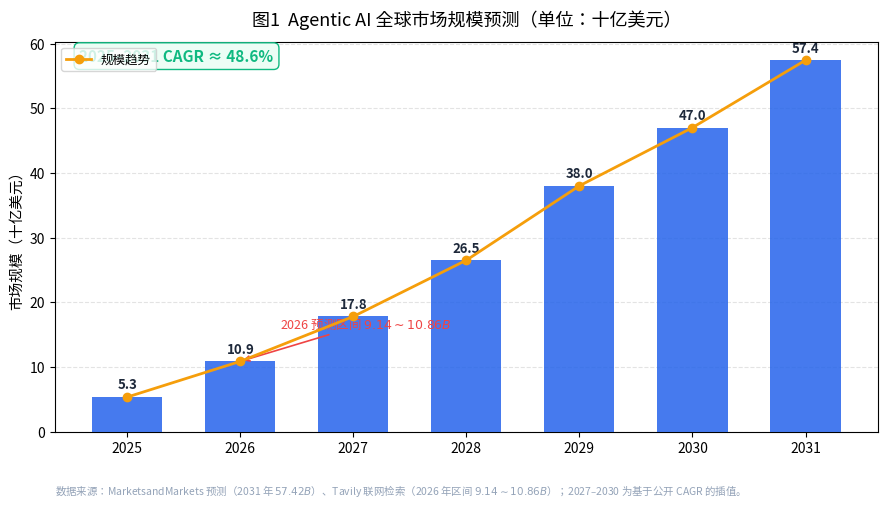
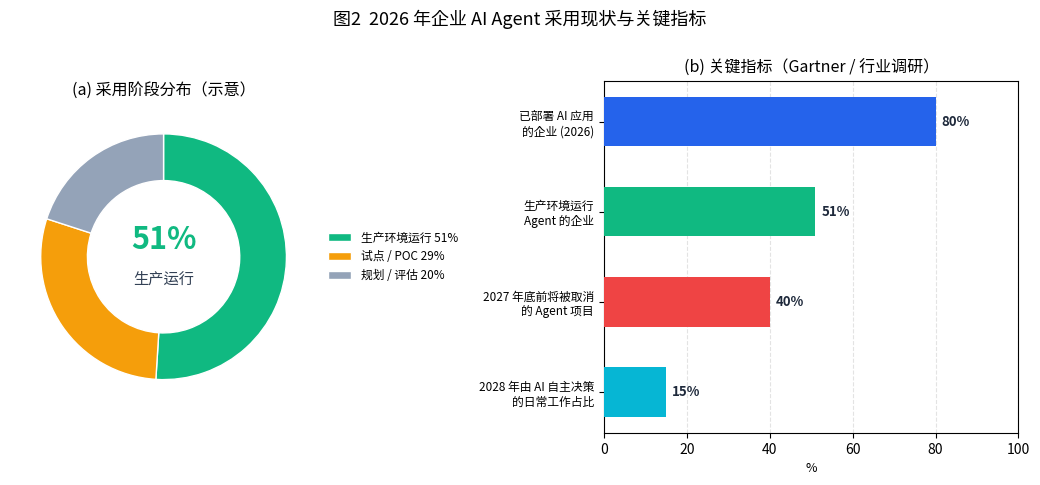
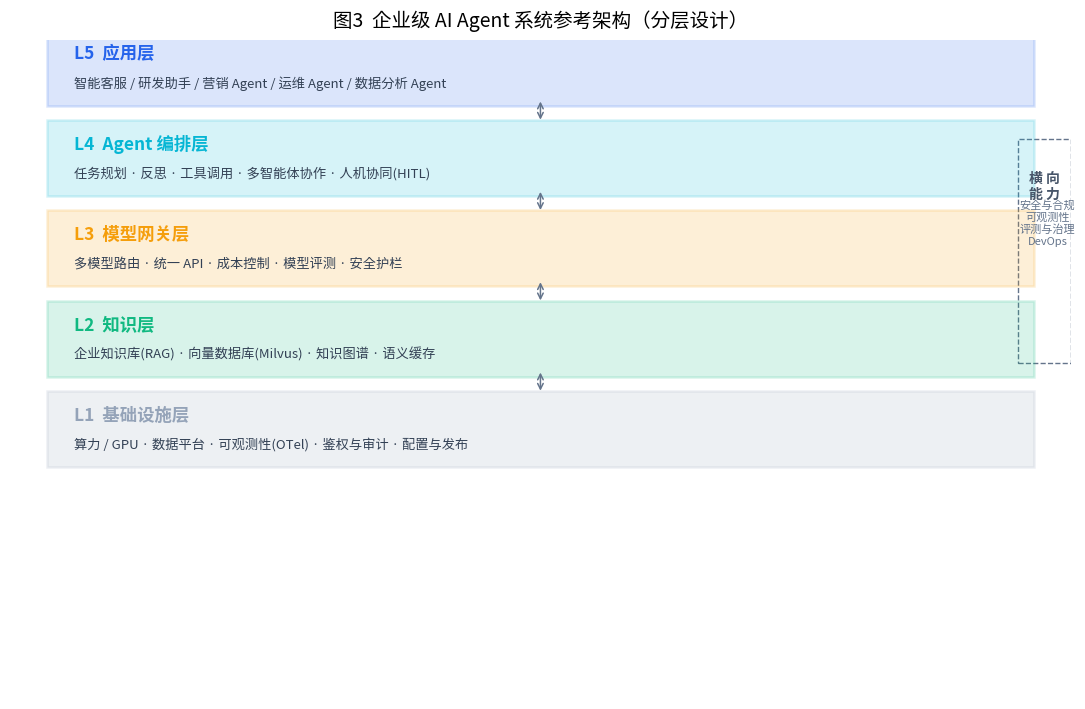

Write the Python code that produced these figures, in order.
# -*- coding: utf-8 -*-
"""企业级 AI Agent 系统架构设计 —— 报告图表生成脚本
运行: python3 scripts/gen_report_charts.py  (输出到 /app/workspace)
"""
import matplotlib
matplotlib.use("Agg")
import matplotlib.pyplot as plt
import matplotlib.font_manager as fm
import numpy as np

# ---- 中文字体 ----
plt.rcParams["font.sans-serif"] = ["Noto Sans CJK SC", "Noto Sans CJK JP", "DejaVu Sans"]
plt.rcParams["axes.unicode_minus"] = False

C_BLUE = "#2563EB"
C_CYAN = "#06B6D4"
C_ORANGE = "#F59E0B"
C_RED = "#EF4444"
C_GREEN = "#10B981"
C_GRAY = "#94A3B8"

# ============ 图1: Agentic AI 全球市场规模预测 ============
years = [2025, 2026, 2027, 2028, 2029, 2030, 2031]
market = [5.34, 10.86, 17.8, 26.5, 38.0, 47.0, 57.42]  # 十亿美元

fig, ax = plt.subplots(figsize=(9, 5.2), dpi=130)
bars = ax.bar([str(y) for y in years], market, color=C_BLUE, alpha=0.85, width=0.62, zorder=3)
for b, v in zip(bars, market):
    ax.text(b.get_x() + b.get_width() / 2, v + 0.8, f"{v:.1f}", ha="center", va="bottom",
            fontsize=9.5, fontweight="bold", color="#1E293B")
ax.plot([str(y) for y in years], market, color=C_ORANGE, marker="o", lw=2, zorder=4,
        label="规模趋势")
# 标注 2026 检索区间
ax.annotate("2026 预测区间 $9.14\\sim10.86B$", xy=(1, 10.86), xytext=(1.35, 16),
            fontsize=9, color=C_RED, arrowprops=dict(arrowstyle="->", color=C_RED, lw=1.2))
# CAGR 标注
cagr = (market[-1] / market[0]) ** (1 / 6) - 1
ax.text(0.03, 0.95, f"2025–2031 CAGR ≈ {cagr*100:.1f}%", transform=ax.transAxes,
        fontsize=11, fontweight="bold", color=C_GREEN,
        bbox=dict(boxstyle="round,pad=0.35", fc="#ECFDF5", ec=C_GREEN))
ax.set_title("图1  Agentic AI 全球市场规模预测（单位：十亿美元）", fontsize=13, pad=12)
ax.set_ylabel("市场规模（十亿美元）", fontsize=10.5)
ax.grid(axis="y", ls="--", alpha=0.35, zorder=0)
ax.set_axisbelow(True)
ax.legend(loc="upper left", fontsize=9)
ax.text(0.0, -0.16, "数据来源：MarketsandMarkets 预测（2031 年 $57.42B$）、Tavily 联网检索（2026 年区间 $9.14\\sim10.86B$）；2027–2030 为基于公开 CAGR 的插值。",
        transform=ax.transAxes, fontsize=7.5, color=C_GRAY)
plt.tight_layout()
plt.savefig("chart_agentic_market.png", bbox_inches="tight")
plt.close()
print("saved chart_agentic_market.png")

# ============ 图2: 2026 企业 AI Agent 采用现状 ============
fig, (ax1, ax2) = plt.subplots(1, 2, figsize=(10.5, 4.8), dpi=130,
                               gridspec_kw={"width_ratios": [1, 1.35]})

# 左: 采用阶段 donut
stages = ["生产环境运行", "试点 / POC", "规划 / 评估"]
vals = [51, 29, 20]
colors = [C_GREEN, C_ORANGE, C_GRAY]
wedges, _ = ax1.pie(vals, colors=colors, startangle=90, counterclock=False,
                    wedgeprops=dict(width=0.38, edgecolor="white"))
ax1.text(0, 0.06, "51%", ha="center", fontsize=22, fontweight="bold", color=C_GREEN)
ax1.text(0, -0.22, "生产运行", ha="center", fontsize=11, color="#334155")
ax1.legend(wedges, [f"{s} {v}%" for s, v in zip(stages, vals)],
           loc="center left", bbox_to_anchor=(1.0, 0.5), fontsize=8.5, frameon=False)
ax1.set_title("(a) 采用阶段分布（示意）", fontsize=11.5)

# 右: 关键指标条形
metrics = ["已部署 AI 应用\n的企业 (2026)", "生产环境运行\nAgent 的企业", "2027 年底前将被取消\n的 Agent 项目", "2028 年由 AI 自主决策\n的日常工作占比"]
mvals = [80, 51, 40, 15]
mcolors = [C_BLUE, C_GREEN, C_RED, C_CYAN]
ypos = np.arange(len(metrics))[::-1]
ax2.barh(ypos, mvals, color=mcolors, height=0.55, zorder=3)
for y, v in zip(ypos, mvals):
    ax2.text(v + 1.5, y, f"{v}%", va="center", fontsize=9.5, fontweight="bold", color="#1E293B")
ax2.set_yticks(ypos)
ax2.set_yticklabels(metrics, fontsize=8.5)
ax2.set_xlim(0, 100)
ax2.set_xlabel("%", fontsize=9)
ax2.grid(axis="x", ls="--", alpha=0.35, zorder=0)
ax2.set_axisbelow(True)
ax2.set_title("(b) 关键指标（Gartner / 行业调研）", fontsize=11.5)

fig.suptitle("图2  2026 年企业 AI Agent 采用现状与关键指标", fontsize=13, y=1.0)
plt.tight_layout()
plt.savefig("chart_agent_adoption.png", bbox_inches="tight")
plt.close()
print("saved chart_agent_adoption.png")

# ============ 图3: 企业级 AI Agent 参考架构分层图 ============
fig, ax = plt.subplots(figsize=(11, 7.2), dpi=130)
ax.set_xlim(0, 10); ax.set_ylim(0, 10); ax.axis("off")

layers = [
    ("L5  应用层", "智能客服 / 研发助手 / 营销 Agent / 运维 Agent / 数据分析 Agent", C_BLUE),
    ("L4  Agent 编排层", "任务规划 · 反思 · 工具调用 · 多智能体协作 · 人机协同(HITL)", C_CYAN),
    ("L3  模型网关层", "多模型路由 · 统一 API · 成本控制 · 模型评测 · 安全护栏", C_ORANGE),
    ("L2  知识层", "企业知识库(RAG) · 向量数据库(Milvus) · 知识图谱 · 语义缓存", C_GREEN),
    ("L1  基础设施层", "算力 / GPU · 数据平台 · 可观测性(OTel) · 鉴权与审计 · 配置与发布", C_GRAY),
]
y = 9.0
box_h = 1.15
gap = 0.22
for i, (title, desc, color) in enumerate(layers):
    yy = y - i * (box_h + gap)
    ax.add_patch(plt.Rectangle((0.35, yy), 9.3, box_h, facecolor=color, alpha=0.16,
                               edgecolor=color, lw=1.8, zorder=2))
    ax.text(0.6, yy + box_h * 0.62, title, fontsize=12.5, fontweight="bold", color=color, zorder=3)
    ax.text(0.6, yy + box_h * 0.25, desc, fontsize=9.5, color="#334155", zorder=3)

# 层间箭头
for i in range(len(layers) - 1):
    y_top = y - i * (box_h + gap) - gap * 0.35
    ax.annotate("", xy=(5.0, y_top - 0.18), xytext=(5.0, y_top + 0.18),
                arrowprops=dict(arrowstyle="<->", color="#64748B", lw=1.1))

# 侧边标注: 横向能力
ax.text(9.75, 7.6, "横 向\n能 力", ha="center", fontsize=10, fontweight="bold", color="#475569", rotation=0)
ax.text(9.78, 6.9, "安全与合规\n可观测性\n评测与治理\nDevOps", ha="center", fontsize=8, color="#64748B")
ax.add_patch(plt.Rectangle((9.5, 5.1), 0.5, 3.4, facecolor="none", edgecolor="#64748B", lw=1.0, ls="--"))

ax.set_title("图3  企业级 AI Agent 系统参考架构（分层设计）", fontsize=14, pad=10)
plt.tight_layout()
plt.savefig("chart_agent_architecture.png", bbox_inches="tight")
plt.close()
print("saved chart_agent_architecture.png")
